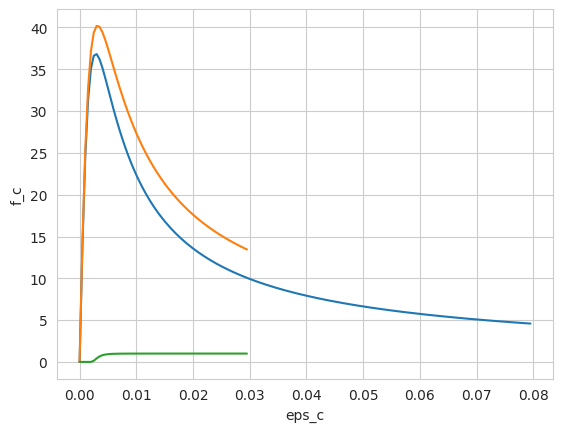

This chart was generated by the following Python code: (Note: this script raises an exception after producing the figure.)
#!/usr/bin/env python
# coding: utf-8

# # Mander's Confinement (1988)

# This Code looks bad beacuse I tried to use classes for the first time.
# It works but needs a serious review. Also check the results.
# References: 'Mander_1988' and Mander 1983/4 PhD thesis.

# In[14]:


#Just scroll down to see the example
import matplotlib.pyplot as plt
import numpy as np
import math
import pandas as pd
import seaborn as sns
sns.set_style("whitegrid")
#class Concrete(object):
#    def __init__(self,name,fc,type):
#        self.name=name
#        self.fc=fc
#        self.type=type
        
        
#self.formulation='Mander_1988'        

class Mander(object):
    
    def __init__(self,f_co,f_cc=None,eps_co=0.002,eps_max=0.08):
        self.f_co=f_co
        self.f_cc=f_cc
        self.eps_co=eps_co
        self.eps_max=eps_max
        self.eps_c=np.arange(0,eps_max,0.0005)

    def fc(self,confined=True):
        f_co = self.f_co
        f_cc = self.f_cc
        eps_c = self.eps_c
        eps_co = self.eps_co
        eps_cc = eps_co*(1+5*((f_cc/f_co)-1))  # equation (5) in the paper
        self.eps_cc=eps_cc
        E_sec =(f_cc/eps_cc)  # equation (8)
        self.E_sec=E_sec
        E_c=5000*np.sqrt(f_co) # equation (7)
        self.E_c=E_c
        r=E_c/(E_c-E_sec)  # equation (6)
        x=eps_c/eps_cc  # equation (4)
        f_c=(f_cc*x*r)/(r-1+x**r)  # equation (3)
        df=pd.DataFrame({'eps_c':eps_c,'f_c':f_c})
        return df
    
    
    def fcc(self,Sect_type,f_lat_eff):
        """
        f_lat_eff: the effective lateral confining stress on the concrete
        """
        f_co=self.f_co
        if Sect_type=='Spiral' or Sect_type=='Circular':
            self.f_cc=f_co*(2.254*np.sqrt(1+(7.94*f_lat_eff/f_co))-(2*f_lat_eff/f_co)-1.254)   # equtaion (29)
        elif Sect_type=='Rectangular' or Sect_type=='Square':
            #For details see Mander 1984 (PhD thesis) section 3.4.5
            S2=np.max(f_lat_eff)*-1
            S1=np.min(f_lat_eff)*-1
            
            #Iterate to find S3=f_cc
            # Initial guess:
            S3=S1
            i=0
            while i<100:
                # Estimate the confined strength S3 ($\sigma_3$) From this the octrahedral normal stress S_oct ($\sigma_{oct}$),
                # the octrahedral shear stress tau_oct ($\tau_{oct}), and the Lode angle theta ($\theta$), are determined:
                S_oct=(S1+S2+S3)/3
                tau_oct=np.sqrt(((S1-S2)**2+(S2-S3)**2+(S3-S1)**2))/3
                theta=np.arccos((S1-S_oct)/(np.sqrt(2)*tau_oct))
                S_oct_ratio=S_oct/f_co
                # these two sees to be polynominals based on Kupfer, Hilsdorf and Rusch ’ and Schickert and Winkler.
                T=0.069232-0.661091*S_oct_ratio-0.049350*S_oct_ratio**2
                C=0.122965-1.150502*S_oct_ratio-0.315545*S_oct_ratio**2
                D=4*(C**2-T**2)*(np.cos(theta)**2)
                tau_oct_bar=C*((0.5*D/np.cos(theta))+(2*T-C)*np.sqrt(D+(5*(T**2))-4*T*C))/(D+(2*T-C)**2)
                tau_oct=tau_oct_bar*f_co
                tau_oct # should be positive
                #print(tau_oct)
                S3_new=((S1+S2)/2)-np.sqrt((4.5*tau_oct**2)-(0.75*(S1-S2)**2))
                error=np.abs((S3_new-S3)/S3_new)
                if error<=0.001:
                    print(' Iteration converged with ',format(error*100,'.2f'),'% relative error')
                    print('S3: ',format(S3,'.3f'),',next estimate: ',format(S3_new,'.3f'))
                    f_cc=np.abs(S3)
                    print('f_cc: ',format(f_cc,'.3f'),'MPa')
                    self.f_cc=f_cc
                    break
                else:
                    S3=S3_new
                    i += 1
            else:
                print('No convergance reached!!!')
                print('Please calculate use the figure 4. of Manders 1988 peper to calculate the confined strenght ratio (fcc/fco) manualy')

                

    def Sect_Spiral(self,D,s,d_s,f_yh=345):
        self.Sect_type='Spiral'
        self.f_yh=f_yh
 
        """
        fyh = yield strength of the transverse reinforcement
        A_eff: area of effectively confined concrete core
        d_s: diameter of spiral between bar centers
        Asp = area of transverse reinforcement bar
        s = center to center spacing or pitch of spiral or circular hoop
        """
        
        #A_core
        self.A_core=(np.pi/4)*(d_s**2) # A_c in the paper
        
        # A_eff:  area of effectively confined concrete core
        s1=s-D # s1=s'
        A_sp=np.pi*(D**2)/4
        self.rho_s=(4*A_sp)/(d_s*s)  # equation (17)
        self.A_eff=(np.pi/4)*(d_s**2)*(1-s1/(2*d_s))  #equation (12)
        
        # f_lat  = lateral pressure from the transverse reinforcement
        self.f_lat=0.5*self.rho_s*f_yh # equation (18)

            
    def Sect_Circular(self,D,s,d_s,f_yh=345):
        #Similar to Spiral, Only update the A_eff:
        self.Sect_type='Circular'
        self.Sect_Spiral(D,s,d_s,f_yh)
        #self.Sect_type='Circular'
        s1=s-D
        self.A_eff=(np.pi/4)*(d_s**2)*(1-s1/(2*d_s))**2  # equation (12) where s1= s'
        
    def Sect_Rectangular(self,bc,dc,A_sx,A_sy,w,D,s,f_yh=345):
        """
        Asx and Asy = the total area of transverse bars running in the x and y directions, respectively
        """
        
        self.Sect_type='Rectangular'
        self.f_yh=f_yh
        self.rho_s=np.array([A_sx/(s*dc),A_sy/(s*bc)]) # comes from rho_x and rho_y equations (23) & (24)
        self.A_ineff=np.sum((np.array(w)**2)/6) # equation (20)
        self.A_core=bc*dc
        s1=s-D
        self.A_eff=(self.A_core-self.A_ineff)*(1-(s1/(2*bc)))*(1-(s1/(2*dc))) # equation (21)
        self.f_lat=self.rho_s*self.f_yh # equation (25) and (26)

    def rho_cc(self,A_long):
        """
        A_long: total Area of longitudinal reinforcement"""
        self.A_long=A_long
        self.rho_cc=A_long/self.A_core # equation (11) rho_cc= A_long/ A_c
    
    def f_lat_eff(self):
        A_cc=self.A_core*(1-self.rho_cc) # equation (11)
        self.A_cc=A_cc
        k_eff=self.A_eff/A_cc # equation (10)
        self.k_eff=k_eff
        self.f_lat_eff=self.f_lat*k_eff # equation (9)





# 

# ## UNIFIED STRESS-STRAIN APPROACH FOR CONFINED CONCRETE WITH MONOTONIC LOADING AT SLOW STRAIN RATES
# ![image.png](attachment:image.png)

# 

# ![image.png](attachment:image.png)

# In[ ]:





# ### Effective Lateral Confining Pressure and the Confinement Effectiveness Coefficient
# The maximum transverse pressure from the confining 
# steel can only be exerted effectively on that part of the concrete core where 
# the confining stress has fully developed due to arching action. Figs. 2 and 
# 3 show the arching action that is assumed to occur between the levels of 
# transverse circular and rectangular hoop reinforcement. Midway between 
# the levels of the transverse reinforcement, the area of ineffectively 
# confined concrete will be largest and the area of effectively confined 
# concrete core $A_e$ will be smallest.
# 
# <div>
# <img src="attachment:image.png" align="left" width="350"/>
# <img src="attachment:image-2.png" align="right" width="350"/>
# </div>

# $f_{l}=f_{lat} k_e$
# 
# $f_{lat}$ : lateral pressure from the transverse reinforcement, assumed to 
# be uniformly distributed over the surface of the concrete core

# $k_e = \frac{A_e}{A_{cc}}$ : confinement effectiveness coefficient;
# 
# $A_e$ : area of effectively confined concrete core;
# 
# $A_{cc}=A_c (1-\rho_{cc})$
# 
# $\rho_{cc}$ : ratio of area of longitudinal reinforcement to area of core of section;
# 
# $A_c$ : area of core of section enclosed by the center lines of the perimeter spiral or hoop

# ### Confinement Effectiveness for Sections Confined by Spirals or Circular Hoops

# In[23]:


# Diameter of transverse reinforcement (D):
D=0.003

# Diameter of Circular/Spiral Column (d_s): (diameter of the loop/hoop see the figure)
d_s=0.14

# spacing of Transverse reinforcements (s):
s=0.1

# Yeilding stress of Transverse reinforcement steel (f_yh):
f_yh=345


# Creat an Instant for Circular section:
Circular=Mander(34)

#Calculate the Section properties: (saves internaly)
Circular.Sect_Circular(D,s,d_s)

# (for spiral use Mander.Sect_Circular(D,s,d_s))

#calculate the longitudinal reinforcement ratio: (saves internaly)
# A_long: Total Long rebar Area
Circular.rho_cc(A_long=0.01)

#calculate the effective lateral pressure(?) based on the section and reinforcement data:
Circular.f_lat_eff()

#Call the calculated data from the object to use in next calculation (for having the short form):
f_effective=Circular.f_lat_eff
sectType=Circular.Sect_type

# calculates the maximum strength of confined concrete: (saves internaly)
Circular.fcc(sectType,f_effective)

# Plot
sns.lineplot(data=Circular.fc(),x='eps_c',y='f_c')

# Call Mander.fc() to access the X, y data. (returns a panda dataframe)
Circular.fc()


# ### Confinement Effectiveness for Sections Confined by Rectangular or Square sections

# In[21]:


# Diameter of transverse reinforcement (D):
#D=0.015
D=3/1000


# spacing of Transverse reinforcements (s):
s=0.05

# Yeilding stress of Transverse reinforcement steel (f_yh):
f_yh=345

# dimentions of Rect section: (see the figure)
#bc,dc=1,0.2
bc=(320/1000)*0.9
dc=55/1000
# Total Area of Transverse reinforcement in x and y direction for Rectangle/Square section: (see the figure).
A_sx=2*(np.pi*D**2)/4
A_sy=(2*(np.pi*D**2)/4)+(5*(np.pi*D**2)/4)
#A_sx=0 #set this zero for shell element model
# distance between the Longitudinal rebars (define as a list: w=[w1,w2,w3] ):
w=[0.05 for i in range(6)]

# Creat an Instant for Rectangle or Square section:
rect=Mander(36,eps_max=0.03)

#Calculate the Section properties: (saves internaly)
rect.Sect_Rectangular(bc,dc,A_sx,A_sy,w,D,s,f_yh)


#calculate the longitudinal reinforcement ratio: (saves internaly)
# A_long: Total Long rebar Area
#rect.rho_cc(A_long=0.032397674)
A_long=1*(np.pi*0.010**2)/4
rect.rho_cc(A_long=A_long)
#calculate the effective lateral pressure(?) based on the section and reinforcement data:
rect.f_lat_eff()

#Call the calculated data from the object to use in next calculation (for having the short form):
f_effective=rect.f_lat_eff
sectType=rect.Sect_type

# calculates the maximum strength of confined concrete: (saves internaly)
rect.fcc(sectType,f_effective)

# Plot
sns.lineplot(data=rect.fc(),x='eps_c',y='f_c')

# Call Mander.fc() to access the X, y data. (returns a panda dataframe)
rect.fc()
#print('f_l: ',rect.f_lat, 'lateral pressure from the transverse reinforcement')
print('f_co: ',format(rect.f_co,'.3f'),'MPa')
print('f_l_eff: ',rect.f_lat_eff, 'effective lateral pressure from the transverse reinforcement')
print('E_c: ',format(rect.E_c,'.3f'),'MPa')
print('E_sec: ',format(rect.E_sec,'.3f'),'MPa')


# In[6]:


rect.eps_cc


# In[ ]:





# ### Abaqus CDP format

# In[7]:


unconfined=Mander(68,68,eps_max=0.03)
model=unconfined
#model=rect

data=model.fc()
E_c=model.E_c
f_cc=model.f_cc
eps_c=data['eps_c'].to_numpy()
f_c=data['f_c'].to_numpy()

#E=f_c/eps_c
eps_yeild=0.4*f_cc/E_c
f_yeild=0.4*f_cc
## linearize the elastic part

data.loc[data['eps_c']<eps_yeild,'f_c']=data['eps_c']*E_c

#eps_plastic=eps_c-eps_yeild


#data['f_c'].max()
#data['Damage_c_lublinear'] = 0
#eps_f_cc=data.loc[data['f_c']==data['f_c'].max(),'eps_c'].values[0]
#data.loc[data['eps_c']>eps_f_cc,'Damage_c']=1-(data['f_c']/f_cc)

#data['Damage_c'] = 0
#eps_f_cc=data.loc[data['f_c']==data['f_c'].max(),'eps_c'].values[0]
#data.loc[data['eps_c']>eps_f_cc,'Damage_c']=1-(data['f_c']/f_cc)




#data['f_c'].max()
#data['Damage_T_lublinear'] = 0

#damage formulation using the paper birtel 2006 (also add it for compression) (NOT USED FOR COMPRESSION)
b_t= 0.1 # (between 0 and 1)( 0.1 for tension and 0.7 for compression)
b_c=0.7
#eps_yeild

#assumin element length l_0=1 as indicated in abaqus manual)

data['eps_inelastic']=data['eps_c']-(data['f_c']/E_c)
#eps_f_cc=data.loc[data['f_c']==data['f_c'].max(),'eps_c'].values[0]
#data.loc[data['eps_c']>eps_f_cc,'eps_inelastic']=data['eps_c']-(data['f_c']/E_c)
#data.loc[data['eps_c']<eps_yeild,'eps_inelastic']=0
#data['eps_pl_c']=data['eps_inelastic']*b_c
#eps_f_cc=data.loc[data['f_c']==data['f_c'].max(),'eps_c'].values[0]
#data.loc[data['eps_c']>eps_f_cc,'Damage_c']=1-((data['f_c']/E_c)/((data['eps_pl_c']*((1/b_c)-1))+(data['f_c']/E_c)))
#data['Damage_c']=1-((data['f_c']/E_c)/((data['eps_pl_c']*((1/b_c)-1))+(data['f_c']/E_c)))

eps_f_cc=data.loc[data['f_c']==data['f_c'].max(),'eps_c'].values[0]
data.loc[data['eps_c']>eps_f_cc,'Damage_c']=1-(data['f_c']/f_cc)
data['Damage_c']=data['Damage_c'].fillna(0)
data['eps_inelastic']=data['eps_inelastic'].fillna(0)
data=data.round(decimals=15)

## convert units for abaqus
data['f_c']=data['f_c']*1e6



# In[8]:


#data=rect.fc()
data.head()


# In[9]:


sns.lineplot(data=data,x='eps_c',y='Damage_c')


# In[10]:


data.to_excel("Takahashi2000_confined.xlsx",sheet_name="Compression")


# In[11]:


rect.E_c


# In[12]:


eps_f_cc


# In[13]:


test=Mander(68,68,eps_max=0.03)


# In[14]:


test.fc()


# In[15]:


sns.lineplot(data=test.fc(),x='eps_c',y='f_c')


# In[16]:


test.E_c


# In[17]:


bc


# In[18]:


data=rect.fc()


# In[19]:


data


# In[ ]:





# # For Silvia

# In[25]:


# Diameter of transverse reinforcement (D):
#D=0.015
D=16/1000


# spacing of Transverse reinforcements (s):
s=0.075

# Yeilding stress of Transverse reinforcement steel (f_yh):
f_yh=420

# dimentions of Rect section: (see the figure)
#bc,dc=1,0.2
bc=2.9
dc=2.4
# Total Area of Transverse reinforcement in x and y direction for Rectangle/Square section: (see the figure).
A_sx=10*(np.pi*D**2)/4
A_sy=(11*(np.pi*D**2)/4)+(5*(np.pi*D**2)/4)
#A_sx=0 #set this zero for shell element model
# distance between the Longitudinal rebars (define as a list: w=[w1,w2,w3] ):
w=[0.15 for i in range(60)]

# Creat an Instant for Rectangle or Square section:
Silvia=Mander(40,eps_max=0.05)

#Calculate the Section properties: (saves internaly)
Silvia.Sect_Rectangular(bc,dc,A_sx,A_sy,w,D,s,f_yh)


#calculate the longitudinal reinforcement ratio: (saves internaly)
# A_long: Total Long rebar Area
#rect.rho_cc(A_long=0.032397674)
A_long=120*(np.pi*0.040**2)/4
Silvia.rho_cc(A_long=A_long)
#calculate the effective lateral pressure(?) based on the section and reinforcement data:
Silvia.f_lat_eff()

#Call the calculated data from the object to use in next calculation (for having the short form):
f_effective=Silvia.f_lat_eff
sectType=Silvia.Sect_type

# calculates the maximum strength of confined concrete: (saves internaly)
Silvia.fcc(sectType,f_effective)

# Plot
sns.lineplot(data=Silvia.fc(confined=False),x='eps_c',y='f_c')

# Call Mander.fc() to access the X, y data. (returns a panda dataframe)
Silvia.fc(confined=False)
#print('f_l: ',rect.f_lat, 'lateral pressure from the transverse reinforcement')
print('f_co: ',format(Silvia.f_co,'.3f'),'MPa')
print('f_l_eff: ',Silvia.f_lat_eff, 'effective lateral pressure from the transverse reinforcement')
print('E_c: ',format(Silvia.E_c,'.3f'),'MPa')
print('E_sec: ',format(Silvia.E_sec,'.3f'),'MPa')


# In[19]:


Silvia.fc()


# ## For Harbour

# In[20]:


# Unconfined
# Creat an Instant for Rectangle or Square section:
HB=Mander(68,68,eps_max=0.01)


# Plot
sns.lineplot(data=HB.fc(confined=False),x='eps_c',y='f_c')

# Call Mander.fc() to access the X, y data. (returns a panda dataframe)
HB.fc(confined=False)
#print('f_l: ',rect.f_lat, 'lateral pressure from the transverse reinforcement')
print('f_co: ',format(HB.f_co,'.3f'),'MPa')
print('f_l_eff: ',HB.f_lat_eff, 'effective lateral pressure from the transverse reinforcement')
print('E_c: ',format(HB.E_c,'.3f'),'MPa')
print('E_sec: ',format(HB.E_sec,'.3f'),'MPa')


# In[21]:


HB.fc(confined=False)


# In[22]:


model=HB
#model=rect

data=model.fc()
E_c=model.E_c
f_cc=model.f_cc
eps_c=data['eps_c'].to_numpy()
f_c=data['f_c'].to_numpy()

#E=f_c/eps_c
eps_yeild=0.4*f_cc/E_c
f_yeild=0.4*f_cc
## linearize the elastic part

data.loc[data['eps_c']<eps_yeild,'f_c']=data['eps_c']*E_c

#eps_plastic=eps_c-eps_yeild


#data['f_c'].max()
#data['Damage_c_lublinear'] = 0
#eps_f_cc=data.loc[data['f_c']==data['f_c'].max(),'eps_c'].values[0]
#data.loc[data['eps_c']>eps_f_cc,'Damage_c']=1-(data['f_c']/f_cc)

#data['Damage_c'] = 0
#eps_f_cc=data.loc[data['f_c']==data['f_c'].max(),'eps_c'].values[0]
#data.loc[data['eps_c']>eps_f_cc,'Damage_c']=1-(data['f_c']/f_cc)




#data['f_c'].max()
#data['Damage_T_lublinear'] = 0

#damage formulation using the paper birtel 2006 (also add it for compression) (NOT USED FOR COMPRESSION)
b_t= 0.1 # (between 0 and 1)( 0.1 for tension and 0.7 for compression)
b_c=0.7
#eps_yeild

#assumin element length l_0=1 as indicated in abaqus manual)

data['eps_inelastic']=data['eps_c']-(data['f_c']/E_c)
#eps_f_cc=data.loc[data['f_c']==data['f_c'].max(),'eps_c'].values[0]
#data.loc[data['eps_c']>eps_f_cc,'eps_inelastic']=data['eps_c']-(data['f_c']/E_c)
#data.loc[data['eps_c']<eps_yeild,'eps_inelastic']=0
#data['eps_pl_c']=data['eps_inelastic']*b_c
#eps_f_cc=data.loc[data['f_c']==data['f_c'].max(),'eps_c'].values[0]
#data.loc[data['eps_c']>eps_f_cc,'Damage_c']=1-((data['f_c']/E_c)/((data['eps_pl_c']*((1/b_c)-1))+(data['f_c']/E_c)))
#data['Damage_c']=1-((data['f_c']/E_c)/((data['eps_pl_c']*((1/b_c)-1))+(data['f_c']/E_c)))

eps_f_cc=data.loc[data['f_c']==data['f_c'].max(),'eps_c'].values[0]
data.loc[data['eps_c']>eps_f_cc,'Damage_c']=1-(data['f_c']/f_cc)
data['Damage_c']=data['Damage_c'].fillna(0)
data['eps_inelastic']=data['eps_inelastic'].fillna(0)
data=data.round(decimals=15)

## convert units for abaqus
data['f_c']=data['f_c']*1e6



# In[23]:


data.to_excel("HB_Unconfined.xlsx",sheet_name="Compression")


# In[24]:


data


# In[25]:


E_c


# In[ ]:




